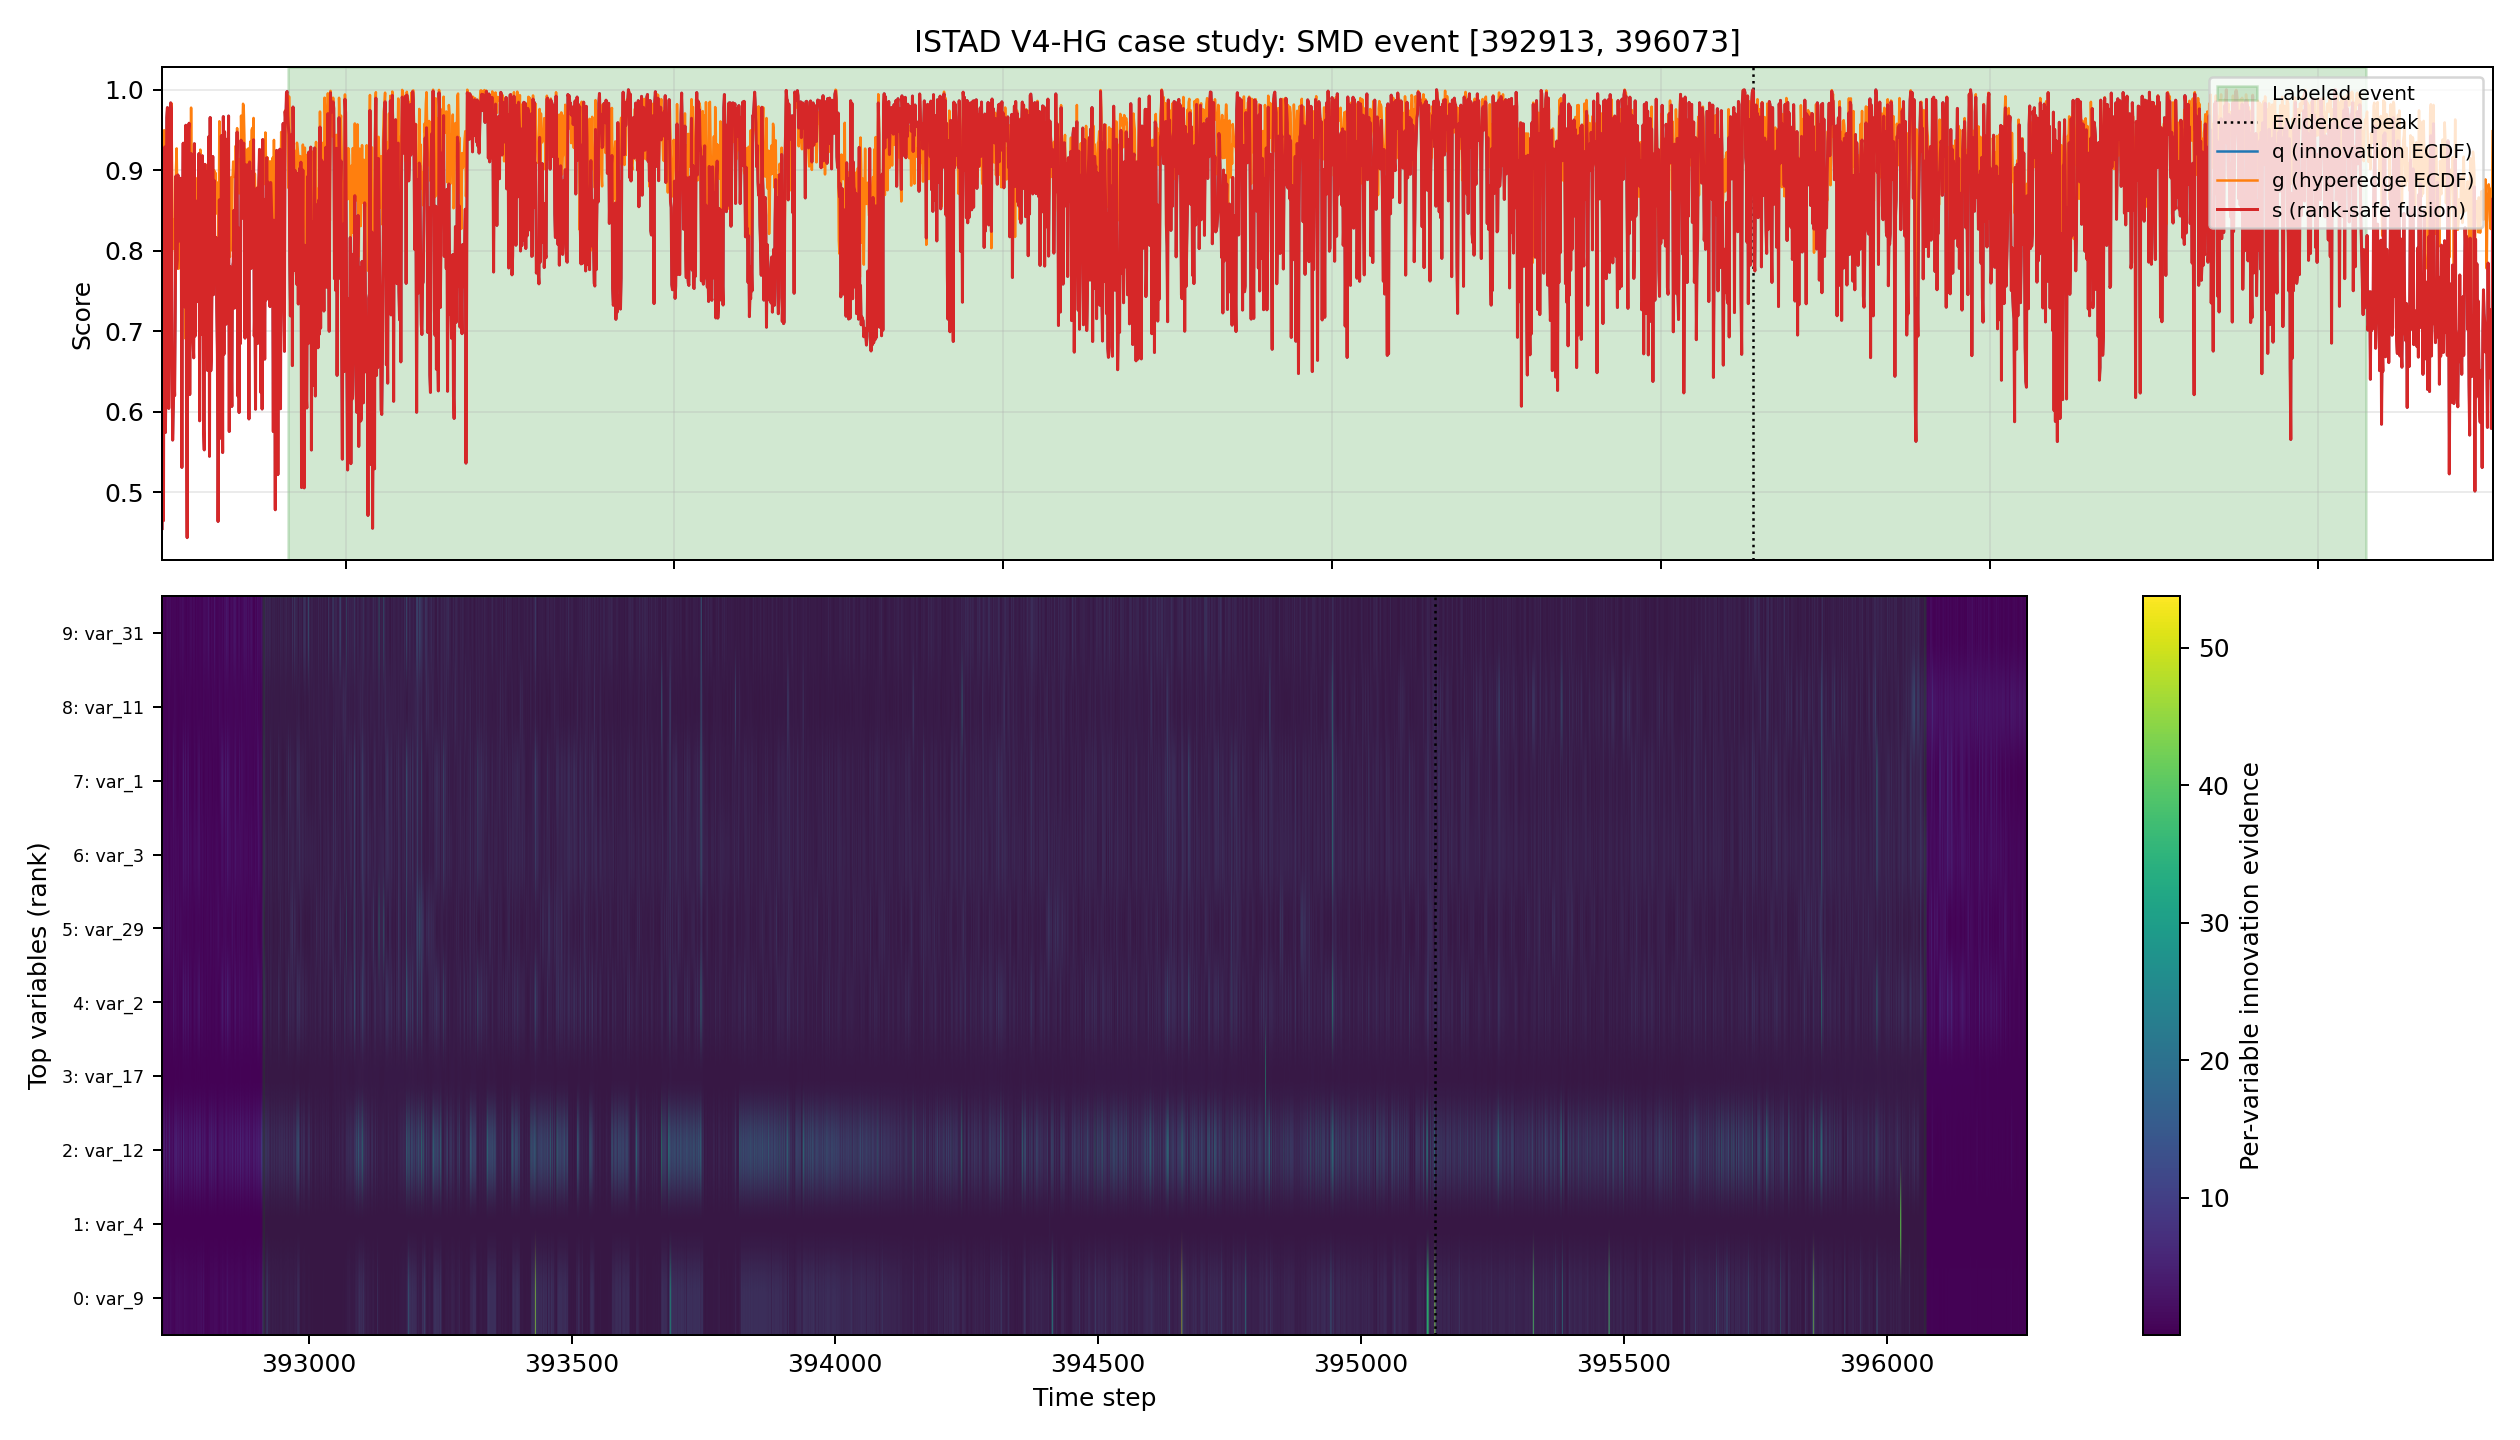

The data file committed next to this chart (first rows):
time_idx, label, q, g, s, evidence_var_9, evidence_var_4, evidence_var_12, evidence_var_17, evidence_var_2, evidence_var_29, evidence_var_3, evidence_var_1, evidence_var_11, evidence_var_31
392721, 0, 4.547458e-01, 8.557472e-01, 4.547462e-01, 1.165198e+00, 3.043132e-02, 5.351393e-01, 1.144346e-01, 9.114056e-01, 1.634181e+00, 1.221889e+00, 2.260350e-02, 1.393227e+00, 4.453802e-01
392722, 0, 7.039710e-01, 7.337916e-01, 7.039710e-01, 8.258929e-01, 2.237555e-02, 2.827523e+00, 9.605542e-02, 1.514251e+00, 3.796219e-01, 1.599787e+00, 6.966712e-01, 5.031140e-02, 4.357408e-01
392723, 0, 4.645530e-01, 7.611557e-01, 4.645533e-01, 8.256211e-01, 2.655984e-02, 1.584738e+00, 8.367994e-02, 1.454554e+00, 5.906242e-01, 1.672166e+00, 7.247699e-01, 4.041185e-01, 2.830706e-01
392724, 0, 9.000053e-01, 9.494972e-01, 9.000053e-01, 8.247962e-01, 2.566022e-02, 4.297803e+00, 1.064997e-01, 7.748661e-01, 5.273481e+00, 9.934684e-01, 6.441278e-02, 7.402919e-01, 1.214555e+00
392725, 0, 9.286932e-01, 8.181768e-01, 9.286931e-01, 1.194738e+00, 2.915611e-02, 6.235125e+00, 1.090904e-01, 5.072251e-02, 8.907659e-02, 5.830877e-01, 8.200729e-01, 7.547413e-02, 4.917517e-01
392726, 0, 5.740888e-01, 8.284114e-01, 5.740890e-01, 1.740795e+00, 3.473691e-02, 2.078830e+00, 1.377364e-01, 1.311737e+00, 1.564259e+00, 1.793191e+00, 4.431849e-01, 7.038762e-01, 1.548835e-01
392727, 0, 6.656810e-01, 8.798671e-01, 6.656812e-01, 1.415467e+00, 2.943104e-02, 7.408284e-01, 1.541799e-01, 4.897210e-01, 2.588888e+00, 9.424537e-01, 3.494763e-01, 4.925447e-01, 2.966090e-01
392728, 0, 9.647095e-01, 9.447008e-01, 9.647095e-01, 1.017964e+00, 2.449431e-02, 3.211901e+00, 1.535060e-01, 2.304933e-01, 1.901260e+00, 4.940033e-01, 6.279858e-01, 8.676042e-02, 1.503351e-01
392729, 0, 9.775824e-01, 9.616323e-01, 9.775824e-01, 1.187702e+00, 3.439065e-02, 4.154984e+00, 1.313426e-01, 1.241176e+00, 1.309396e+00, 4.723873e-01, 1.651592e+00, 6.237538e-01, 1.342844e+00
392730, 0, 8.493834e-01, 9.095242e-01, 8.493835e-01, 1.388454e+00, 2.844551e-02, 4.367625e+00, 1.409595e-01, 8.121758e-01, 2.653247e+00, 1.526159e+00, 1.175278e-01, 5.509888e-01, 5.027131e-01
392731, 0, 6.039294e-01, 8.588287e-01, 6.039296e-01, 1.562748e+00, 2.805801e-02, 6.523164e-01, 1.402680e-01, 9.448298e-01, 1.163766e+00, 1.413339e+00, 3.160257e-01, 2.676193e-01, 1.568217e+00
392732, 0, 7.721228e-01, 9.111366e-01, 7.721229e-01, 1.051711e+00, 2.507608e-02, 1.878294e+00, 1.288537e-01, 8.128627e-02, 3.460297e+00, 5.317613e-01, 7.874270e-01, 9.256544e-01, 2.400103e+00
392733, 0, 7.428267e-01, 8.480478e-01, 7.428268e-01, 9.471630e-01, 1.856872e-02, 3.154066e+00, 1.391379e-01, 4.805981e-01, 2.193827e+00, 1.132819e+00, 3.213977e-01, 4.505053e-01, 5.855831e-01
392734, 0, 9.834505e-01, 9.594436e-01, 9.834504e-01, 1.008105e+00, 2.226105e-02, 7.417929e-01, 1.825555e-01, 1.068153e+00, 6.606108e-01, 1.421097e-01, 1.509151e+00, 9.054200e-01, 1.389593e-01
392735, 0, 9.761839e-01, 9.829306e-01, 9.761839e-01, 8.272168e-01, 2.762358e-02, 9.438606e+00, 1.063324e-01, 3.550611e-01, 3.727913e+00, 8.268894e-01, 3.051927e-01, 7.568905e-01, 1.473218e+00
392736, 0, 6.583526e-01, 9.055605e-01, 6.583528e-01, 1.979363e+00, 3.327576e-02, 2.544687e+00, 2.113941e-01, 5.484706e-01, 5.896970e-02, 2.801618e-01, 1.252145e+00, 8.800326e-01, 2.089638e+00
392737, 0, 5.645945e-01, 8.323451e-01, 5.645948e-01, 1.653563e+00, 2.798956e-02, 1.236899e+00, 2.018574e-01, 9.781073e-01, 2.049328e+00, 1.540082e+00, 1.737339e-01, 2.081005e-01, 1.384915e+00
392738, 0, 6.046738e-01, 8.022831e-01, 6.046739e-01, 1.272885e+00, 2.405484e-02, 2.225981e+00, 1.560320e-01, 1.085784e+00, 3.941022e-01, 1.590170e+00, 4.469057e-01, 4.777364e-01, 5.236857e-01
392739, 0, 6.442632e-01, 8.387803e-01, 6.442634e-01, 1.123105e+00, 2.159347e-02, 1.625788e+00, 1.399342e-01, 9.370705e-01, 2.456848e+00, 1.323751e+00, 1.009296e-01, 2.759089e-01, 5.915434e-01
392740, 0, 6.198964e-01, 8.318960e-01, 6.198966e-01, 9.649891e-01, 1.775448e-02, 2.312383e+00, 1.613245e-01, 2.485802e-01, 1.164154e+00, 5.716544e-01, 9.687876e-01, 5.049182e-01, 1.733878e+00
392741, 0, 7.323371e-01, 7.582845e-01, 7.323371e-01, 9.805201e-01, 2.140999e-02, 3.068028e+00, 1.404699e-01, 5.687547e-01, 3.908958e-01, 1.182537e+00, 2.064976e-01, 5.325781e-01, 9.199877e-02
392742, 0, 8.925832e-01, 9.004211e-01, 8.925832e-01, 1.058169e+00, 2.185524e-02, 7.513798e-01, 1.769659e-01, 4.490699e+00, 1.143378e+00, 2.883015e+00, 5.109096e+00, 3.958217e-02, 8.882083e-01
392743, 0, 7.775771e-01, 9.268942e-01, 7.775772e-01, 5.935121e-01, 1.692684e-02, 1.418158e+00, 1.895174e-01, 1.393143e+00, 3.514544e+00, 3.367803e-01, 1.087463e+00, 9.148328e-01, 9.635700e-01
392744, 0, 7.884345e-01, 8.706332e-01, 7.884346e-01, 5.187835e-01, 1.639589e-02, 3.626624e+00, 1.559392e-01, 1.790356e+00, 1.461671e+00, 2.166253e+00, 1.060472e+00, 1.612168e+00, 4.442749e-01
392745, 0, 8.938844e-01, 8.845345e-01, 8.938844e-01, 9.195997e-01, 1.464882e-02, 5.136369e+00, 2.134157e-01, 6.776707e-01, 6.279140e-01, 4.049115e-02, 1.475772e+00, 2.872550e-01, 1.292161e+00
392746, 0, 8.113427e-01, 7.773163e-01, 8.113427e-01, 1.408286e+00, 2.255956e-02, 3.876710e+00, 2.154231e-01, 1.212038e+00, 2.841240e-01, 1.646020e+00, 5.499821e-01, 1.072519e+00, 1.129795e+00
392747, 0, 8.333864e-01, 7.946598e-01, 8.333863e-01, 1.500064e+00, 2.310874e-02, 4.165542e+00, 1.928255e-01, 2.808883e+00, 4.431875e-02, 1.895438e+00, 2.165245e+00, 6.840258e-01, 2.511522e-02
392748, 0, 8.529389e-01, 7.885250e-01, 8.529388e-01, 1.614262e+00, 2.532084e-02, 4.421998e+00, 2.196448e-01, 6.577587e-01, 1.355024e+00, 1.105918e+00, 1.306988e-01, 6.320351e-01, 6.951511e-01
392749, 0, 8.897879e-01, 8.692454e-01, 8.897879e-01, 1.735220e+00, 2.752780e-02, 5.048720e+00, 1.921329e-01, 9.043447e-01, 2.804467e+00, 1.227646e+00, 9.416103e-02, 1.490246e-01, 4.417544e-03
392750, 0, 8.524686e-01, 8.042261e-01, 8.524686e-01, 1.862877e+00, 3.070678e-02, 2.781342e+00, 2.212759e-01, 6.771682e-01, 1.534163e-01, 1.072126e+00, 2.237667e-01, 6.688233e-01, 1.191712e+00
392751, 0, 5.306274e-01, 7.779970e-01, 5.306276e-01, 1.640726e+00, 2.906102e-02, 1.588620e+00, 2.091668e-01, 7.185565e-01, 1.925395e+00, 1.121427e+00, 2.057418e-02, 1.620091e-01, 7.120304e-01
392752, 0, 8.323079e-01, 8.440488e-01, 8.323079e-01, 1.303624e+00, 2.650158e-02, 4.152020e+00, 1.587571e-01, 1.518923e+00, 1.618615e+00, 1.879863e+00, 4.680708e-01, 6.068881e-01, 1.395170e-01
392753, 0, 9.333873e-01, 8.629445e-01, 9.333872e-01, 1.462906e+00, 2.729414e-02, 6.428463e+00, 1.729381e-01, 1.041456e+00, 8.996728e-02, 1.408924e+00, 1.452808e-01, 2.578049e-01, 1.109357e+00
392754, 0, 7.683763e-01, 9.108979e-01, 7.683765e-01, 1.948984e+00, 3.208025e-02, 6.640564e-01, 2.352902e-01, 4.085985e-01, 9.961338e-01, 2.494581e-01, 1.285266e+00, 2.189620e-01, 7.555596e-01
392755, 0, 8.379054e-01, 9.267191e-01, 8.379055e-01, 1.320368e+00, 2.483477e-02, 4.224102e+00, 2.505266e-01, 3.831882e-01, 2.698949e+00, 3.605517e-01, 8.067117e-01, 6.650395e-01, 1.839839e+00
392756, 0, 7.296178e-01, 6.909510e-01, 7.296178e-01, 1.563247e+00, 2.934304e-02, 5.750168e-01, 2.032739e-01, 9.717037e-01, 9.759369e-01, 1.516550e+00, 3.317254e-01, 6.027784e-01, 9.330492e-01
392757, 0, 9.556749e-01, 9.112798e-01, 9.556749e-01, 8.640575e-01, 1.946553e-02, 7.783170e+00, 1.508077e-01, 2.107415e-02, 1.695174e-01, 5.332158e-01, 5.100874e-01, 5.261562e-01, 1.438367e+00
392758, 0, 5.993449e-01, 8.143210e-01, 5.993451e-01, 1.741752e+00, 2.812002e-02, 2.194835e+00, 2.496593e-01, 6.203165e-01, 2.118282e+00, 1.269934e+00, 4.760869e-02, 5.773014e-01, 6.364030e-01
392759, 0, 4.434499e-01, 7.793636e-01, 4.434502e-01, 1.456854e+00, 2.320326e-02, 4.826815e-02, 2.413238e-01, 5.387447e-01, 3.234421e-01, 1.822111e-01, 1.262271e+00, 1.356092e-01, 1.590739e+00
392760, 0, 7.570292e-01, 9.046818e-01, 7.570293e-01, 9.626682e-01, 2.135475e-02, 1.539028e+00, 1.632514e-01, 1.913227e+00, 1.131714e+00, 2.297662e+00, 9.209689e-01, 1.257631e+00, 2.018519e+00
392761, 0, 9.493825e-01, 9.475542e-01, 9.493825e-01, 8.158443e-01, 1.655620e-02, 5.374413e+00, 2.180720e-01, 6.214670e+00, 1.434411e+00, 4.241777e+00, 7.285441e+00, 5.574141e-01, 2.009432e+00
392762, 0, 9.582032e-01, 8.404404e-01, 9.582031e-01, 1.406285e+00, 2.616915e-02, 8.010730e+00, 2.125286e-01, 1.478831e+00, 3.130388e-01, 2.200584e+00, 1.240596e+00, 4.825835e-01, 8.268835e-01
392763, 0, 6.211729e-01, 8.742239e-01, 6.211731e-01, 2.133155e+00, 3.254587e-02, 4.702816e-01, 2.618145e-01, 2.151990e+00, 1.577388e+00, 2.319630e+00, 1.531637e+00, 6.287041e-01, 1.169307e+00
392764, 0, 8.786777e-01, 8.882577e-01, 8.786777e-01, 1.275104e+00, 2.006484e-02, 4.841696e+00, 2.591096e-01, 6.682826e-01, 6.624017e-02, 1.098752e+00, 2.939103e-02, 7.946327e-01, 2.315688e-02
392765, 0, 9.205567e-01, 9.775048e-01, 9.205568e-01, 1.531458e+00, 2.476294e-02, 2.487527e+00, 2.989901e-01, 4.868032e+00, 1.153049e+00, 3.243900e+00, 5.951913e+00, 1.095622e+00, 8.194473e-01
392766, 0, 8.071826e-01, 9.022209e-01, 8.071827e-01, 1.403927e+00, 2.287963e-02, 2.553983e+00, 2.593030e-01, 1.460686e+00, 9.203436e-01, 2.145373e+00, 6.499047e-01, 9.261108e-01, 5.336187e-01
392767, 0, 7.648527e-01, 7.356621e-01, 7.648527e-01, 1.287552e+00, 2.098286e-02, 3.380720e+00, 2.597665e-01, 1.313136e+00, 3.968326e-01, 1.639941e+00, 7.354285e-01, 6.510502e-02, 1.187711e-01
392768, 0, 6.866762e-01, 8.393549e-01, 6.866763e-01, 1.321468e+00, 2.214686e-02, 2.714636e+00, 2.724190e-01, 1.946808e+00, 9.250152e-01, 2.109988e+00, 1.039724e+00, 9.311357e-01, 3.342578e-01
392769, 0, 6.667241e-01, 7.778043e-01, 6.667242e-01, 1.261800e+00, 2.204722e-02, 2.595477e+00, 2.554689e-01, 3.514015e-01, 5.119412e-01, 2.195853e-01, 1.114526e+00, 9.902435e-01, 1.131231e+00
392770, 0, 9.327667e-01, 9.178583e-01, 9.327667e-01, 1.033160e+00, 2.137440e-02, 3.651463e+00, 2.202321e-01, 6.400675e+00, 2.165044e+00, 4.498484e+00, 6.050722e+00, 8.186007e-02, 1.321383e+00
392771, 0, 6.937006e-01, 7.976971e-01, 6.937006e-01, 1.422958e+00, 2.318411e-02, 2.752592e-01, 2.781484e-01, 2.373615e+00, 3.013576e-01, 2.757430e+00, 1.789602e+00, 9.845206e-01, 4.058041e-03
392772, 0, 8.617843e-01, 8.901972e-01, 8.617843e-01, 8.126804e-01, 1.523358e-02, 4.564180e+00, 2.388986e-01, 1.530145e-01, 1.127266e+00, 4.861616e-01, 4.451254e-01, 9.639496e-01, 5.558339e-01
392773, 0, 7.811786e-01, 8.040670e-01, 7.811786e-01, 1.209415e+00, 1.679836e-02, 3.550746e+00, 2.905918e-01, 8.807514e-01, 5.394649e-02, 1.152384e+00, 1.352009e-01, 8.359079e-01, 1.205954e+00
392774, 0, 7.365184e-01, 8.452315e-01, 7.365185e-01, 1.310801e+00, 1.967394e-02, 2.763773e+00, 2.175721e-01, 1.687194e+00, 1.552243e+00, 1.900236e+00, 9.353086e-01, 6.492504e-01, 7.700711e-01
392775, 0, 8.250130e-01, 8.866772e-01, 8.250131e-01, 1.258834e+00, 2.222485e-02, 2.642173e+00, 2.157047e-01, 1.767683e+00, 3.579790e-02, 1.849554e+00, 9.056162e-01, 6.733646e-01, 1.777249e+00
392776, 0, 8.249176e-01, 8.763896e-01, 8.249176e-01, 1.203143e+00, 2.227079e-02, 3.266918e+00, 2.391371e-01, 1.737022e+00, 1.236039e+00, 1.885248e+00, 8.710534e-01, 4.120833e-01, 2.615789e+00
392777, 0, 9.205019e-01, 8.274691e-01, 9.205019e-01, 1.277501e+00, 2.426684e-02, 5.949889e+00, 1.916367e-01, 8.817921e-01, 2.907526e-01, 1.268439e+00, 5.271240e-02, 6.808710e-01, 4.834299e-01
392778, 0, 5.885247e-01, 8.531271e-01, 5.885249e-01, 1.727662e+00, 2.679419e-02, 1.215556e+00, 2.398331e-01, 1.288300e-03, 1.011906e+00, 6.213060e-01, 3.847917e-01, 2.035728e-01, 8.690997e-02
392779, 0, 8.803874e-01, 9.253278e-01, 8.803874e-01, 9.403916e-01, 1.884648e-02, 4.869014e+00, 1.929584e-01, 3.149503e-02, 1.089510e+00, 6.706863e-01, 5.345724e-01, 5.283778e-01, 8.891375e-01
392780, 0, 8.182203e-01, 8.887704e-01, 8.182204e-01, 1.306499e+00, 2.230895e-02, 8.724366e-01, 2.521111e-01, 7.498508e-01, 5.039196e-01, 1.179513e+00, 2.860109e-01, 7.330632e-01, 1.868480e+00
... 3,485 more rows
